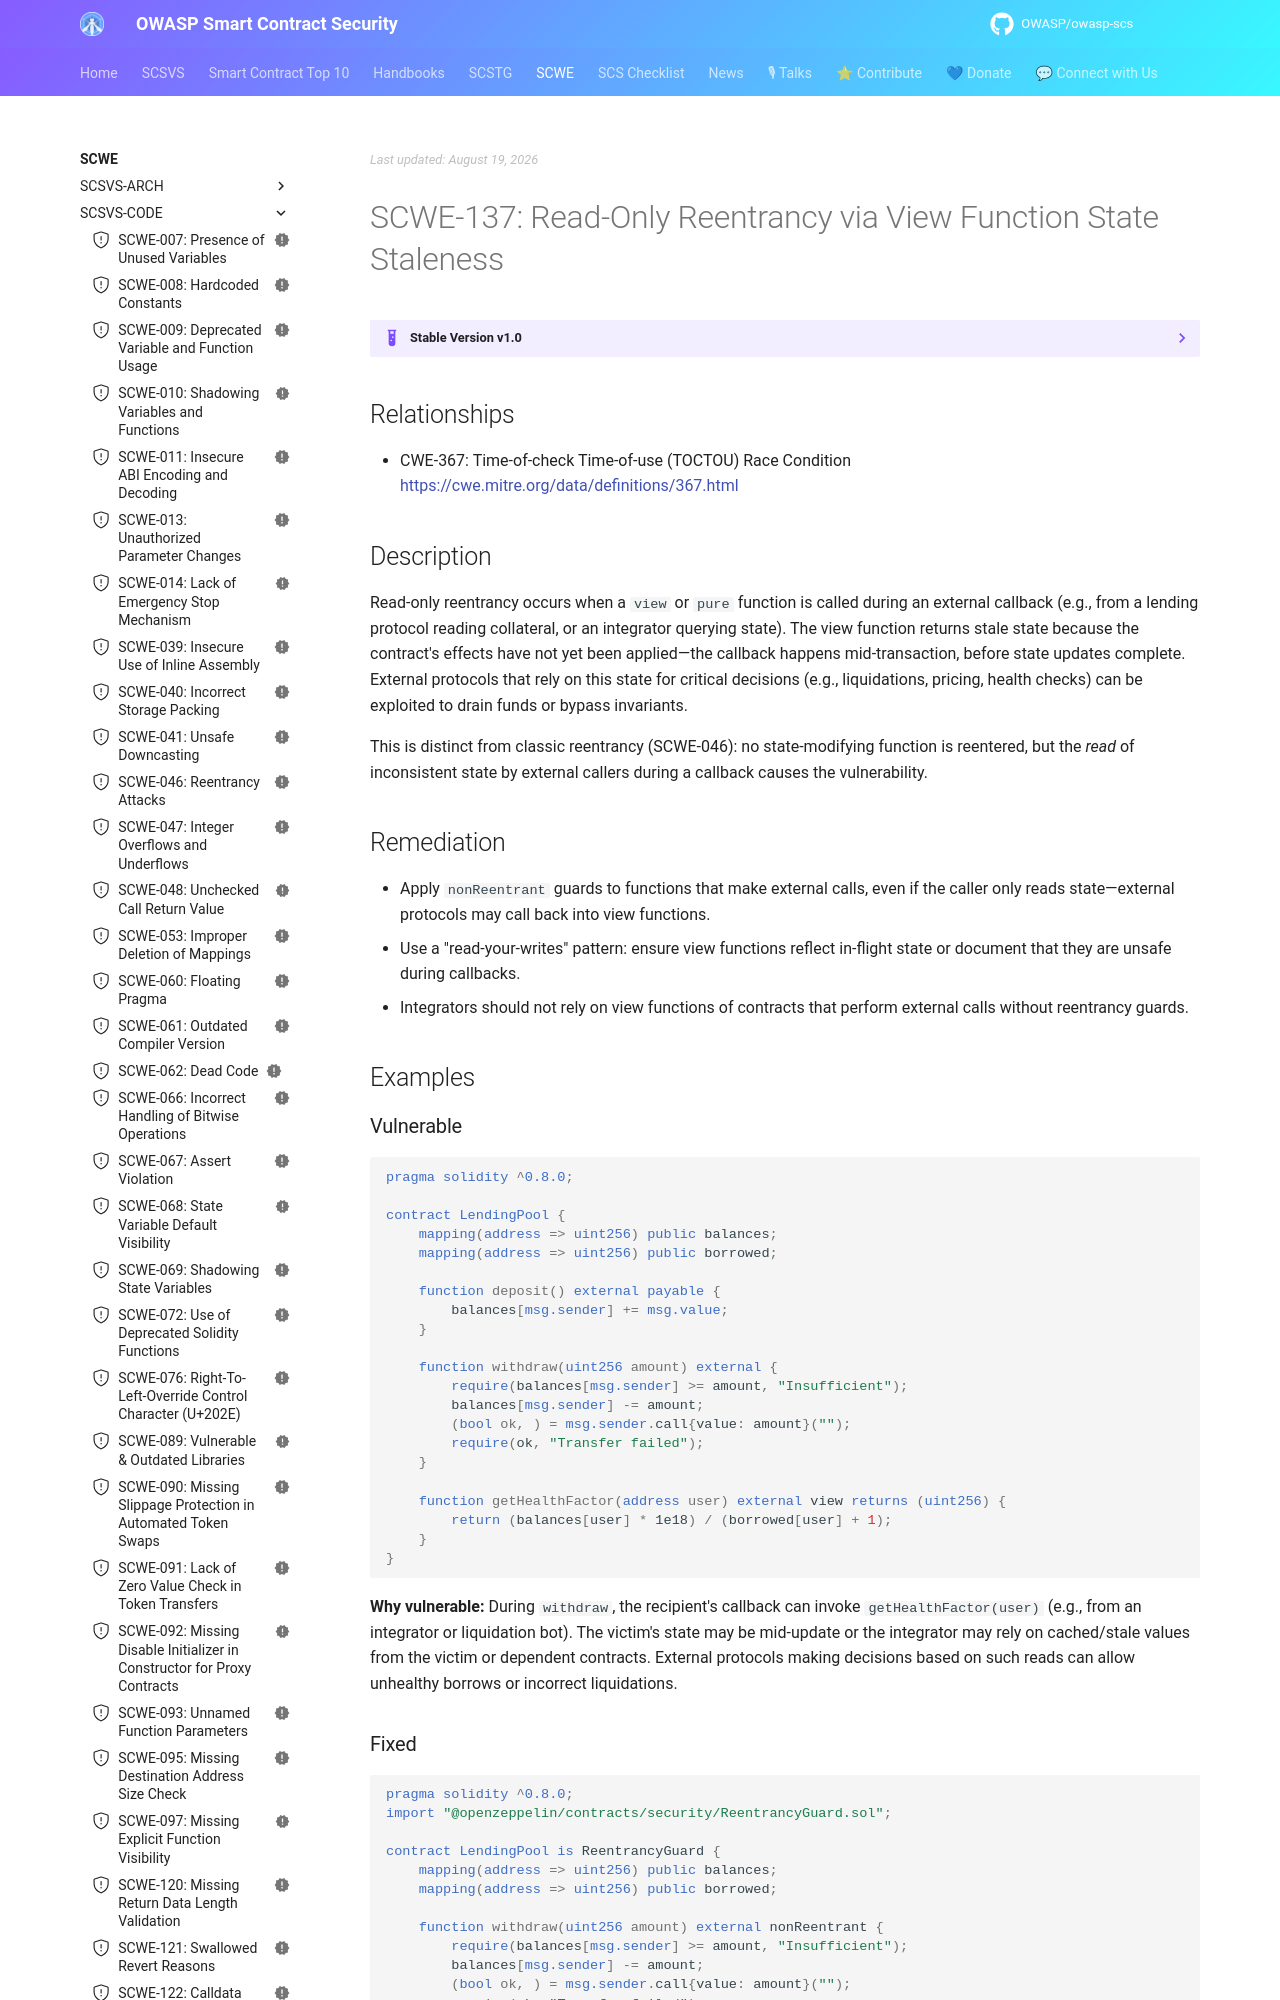

repository: OWASP/owasp-scs · page: SCWE/SCSVS-CODE/SCWE-137/index.html · generator: mkdocs

---
title: Read-Only Reentrancy via View Function State Staleness
id: SCWE-137
alias: read-only-reentrancy
platform: []
profiles: [L1]
mappings:
  scsvs-cg: [SCSVS-CODE]
  scsvs-scg: [SCSVS-CODE-2]
  cwe: [367]
status: new
---

## Relationships
- CWE-367: Time-of-check Time-of-use (TOCTOU) Race Condition  
  [https://cwe.mitre.org/data/definitions/367.html](https://cwe.mitre.org/data/definitions/367.html)

## Description
Read-only reentrancy occurs when a `view` or `pure` function is called during an external callback (e.g., from a lending protocol reading collateral, or an integrator querying state). The view function returns stale state because the contract's effects have not yet been applied—the callback happens mid-transaction, before state updates complete. External protocols that rely on this state for critical decisions (e.g., liquidations, pricing, health checks) can be exploited to drain funds or bypass invariants.

This is distinct from classic reentrancy (SCWE-046): no state-modifying function is reentered, but the *read* of inconsistent state by external callers during a callback causes the vulnerability.

## Remediation
- Apply `nonReentrant` guards to functions that make external calls, even if the caller only reads state—external protocols may call back into view functions.
- Use a "read-your-writes" pattern: ensure view functions reflect in-flight state or document that they are unsafe during callbacks.
- Integrators should not rely on view functions of contracts that perform external calls without reentrancy guards.

## Examples
